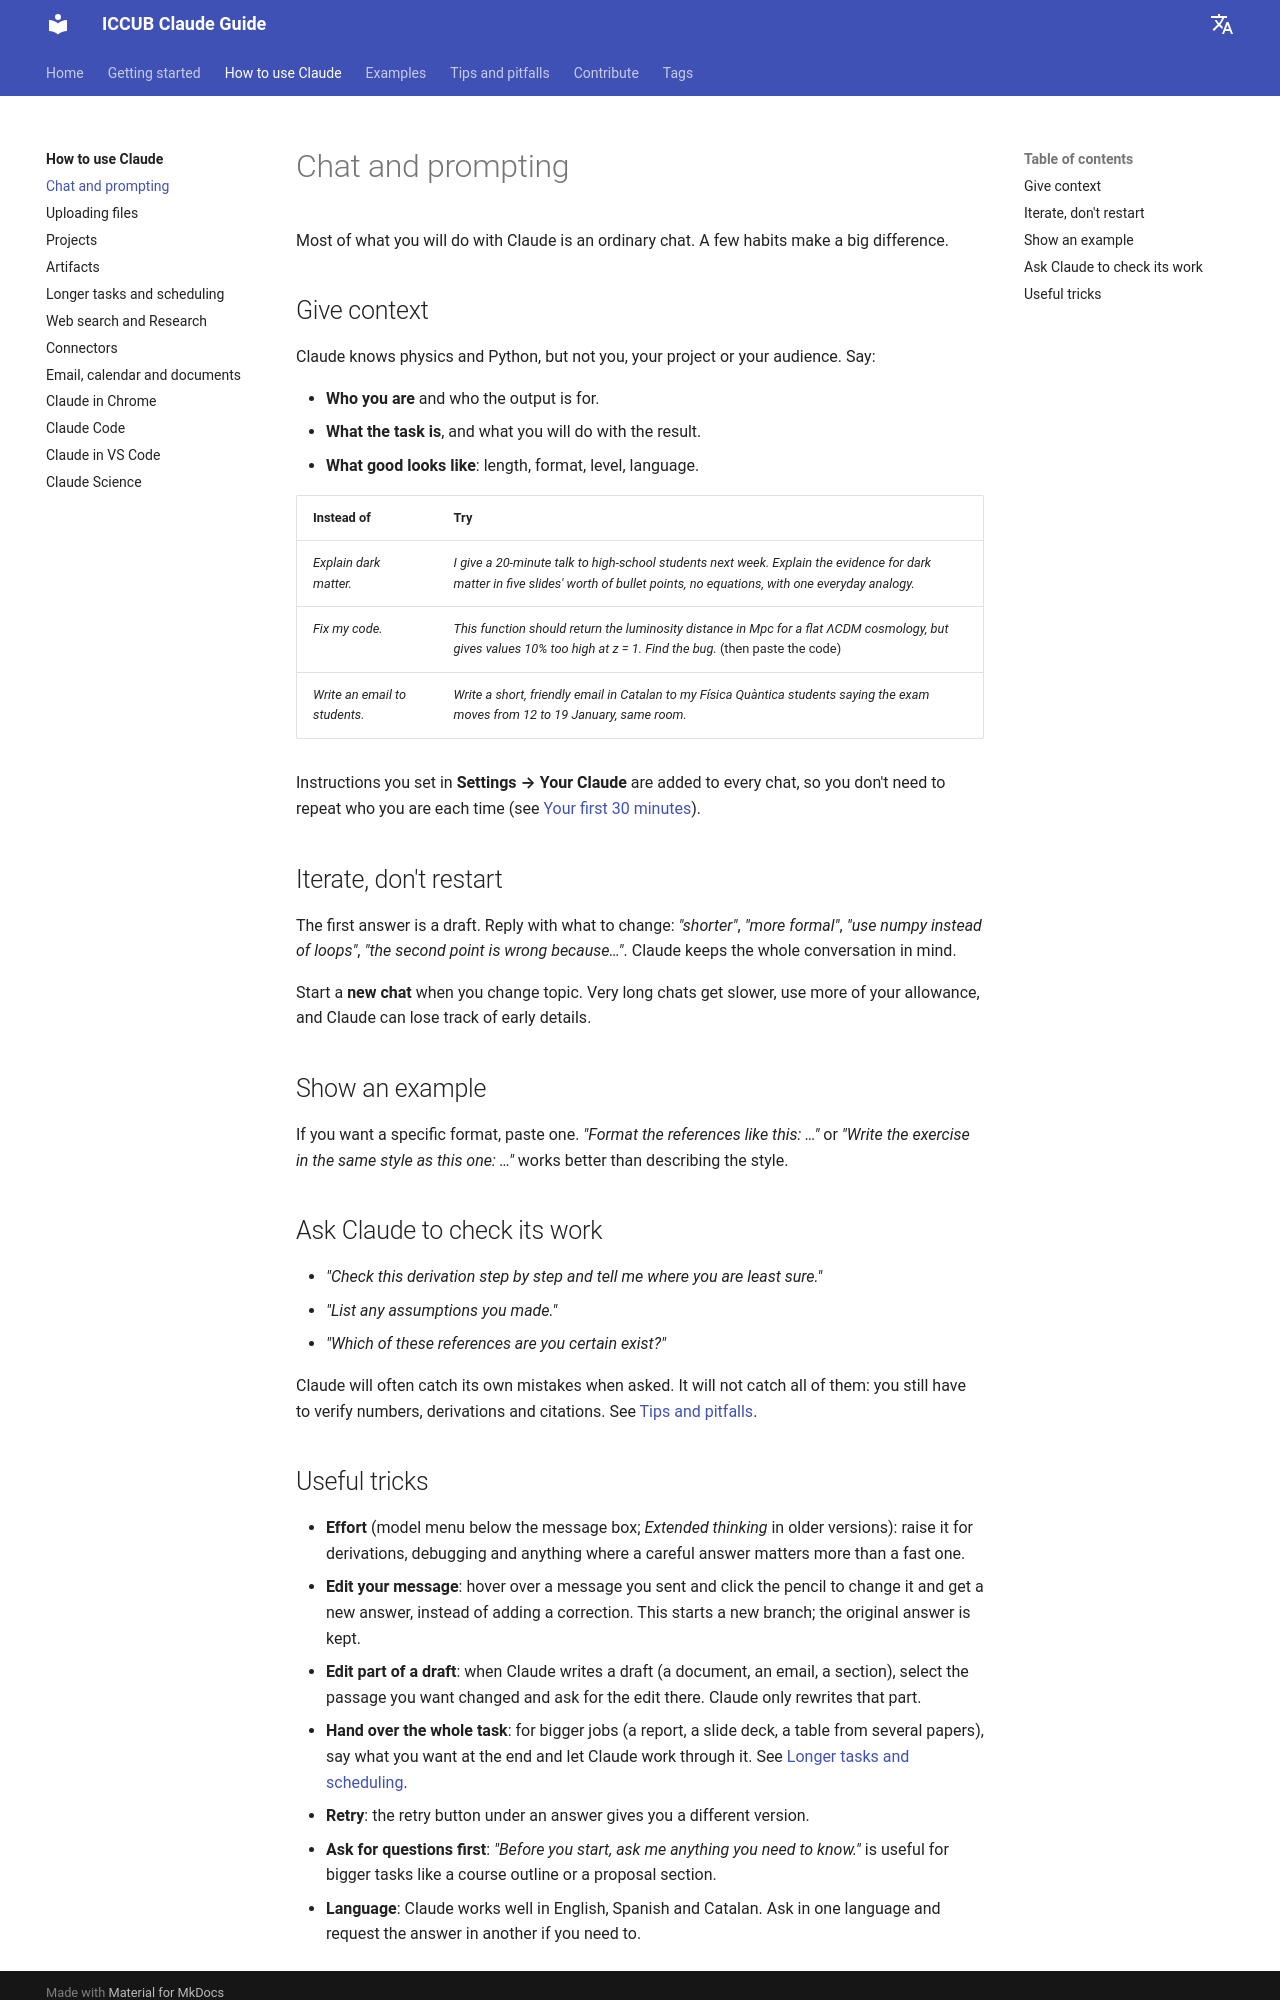

repository: vmathieuUB/iccub-claude-guide · page: using-claude/prompting/index.html · generator: mkdocs

# Chat and prompting

Most of what you will do with Claude is an ordinary chat. A few habits make a big difference.

## Give context

Claude knows physics and Python, but not you, your project or your audience. Say:

- **Who you are** and who the output is for.
- **What the task is**, and what you will do with the result.
- **What good looks like**: length, format, level, language.

| Instead of | Try |
|---|---|
| *Explain dark matter.* | *I give a 20-minute talk to high-school students next week. Explain the evidence for dark matter in five slides' worth of bullet points, no equations, with one everyday analogy.* |
| *Fix my code.* | *This function should return the luminosity distance in Mpc for a flat ΛCDM cosmology, but gives values 10% too high at z = 1. Find the bug.* (then paste the code) |
| *Write an email to students.* | *Write a short, friendly email in Catalan to my Física Quàntica students saying the exam moves from 12 to 19 January, same room.* |

Instructions you set in **Settings → Your Claude** are added to every chat, so you don't need to repeat who you are each time (see [Your first 30 minutes](../getting-started/first-steps.md)).

## Iterate, don't restart

The first answer is a draft. Reply with what to change: *"shorter"*, *"more formal"*, *"use numpy instead of loops"*, *"the second point is wrong because…"*. Claude keeps the whole conversation in mind.

Start a **new chat** when you change topic. Very long chats get slower, use more of your allowance, and Claude can lose track of early details.

## Show an example

If you want a specific format, paste one. *"Format the references like this: …"* or *"Write the exercise in the same style as this one: …"* works better than describing the style.

## Ask Claude to check its work

- *"Check this derivation step by step and tell me where you are least sure."*
- *"List any assumptions you made."*
- *"Which of these references are you certain exist?"*

Claude will often catch its own mistakes when asked. It will not catch all of them: you still have to verify numbers, derivations and citations. See [Tips and pitfalls](../tips/index.md).
